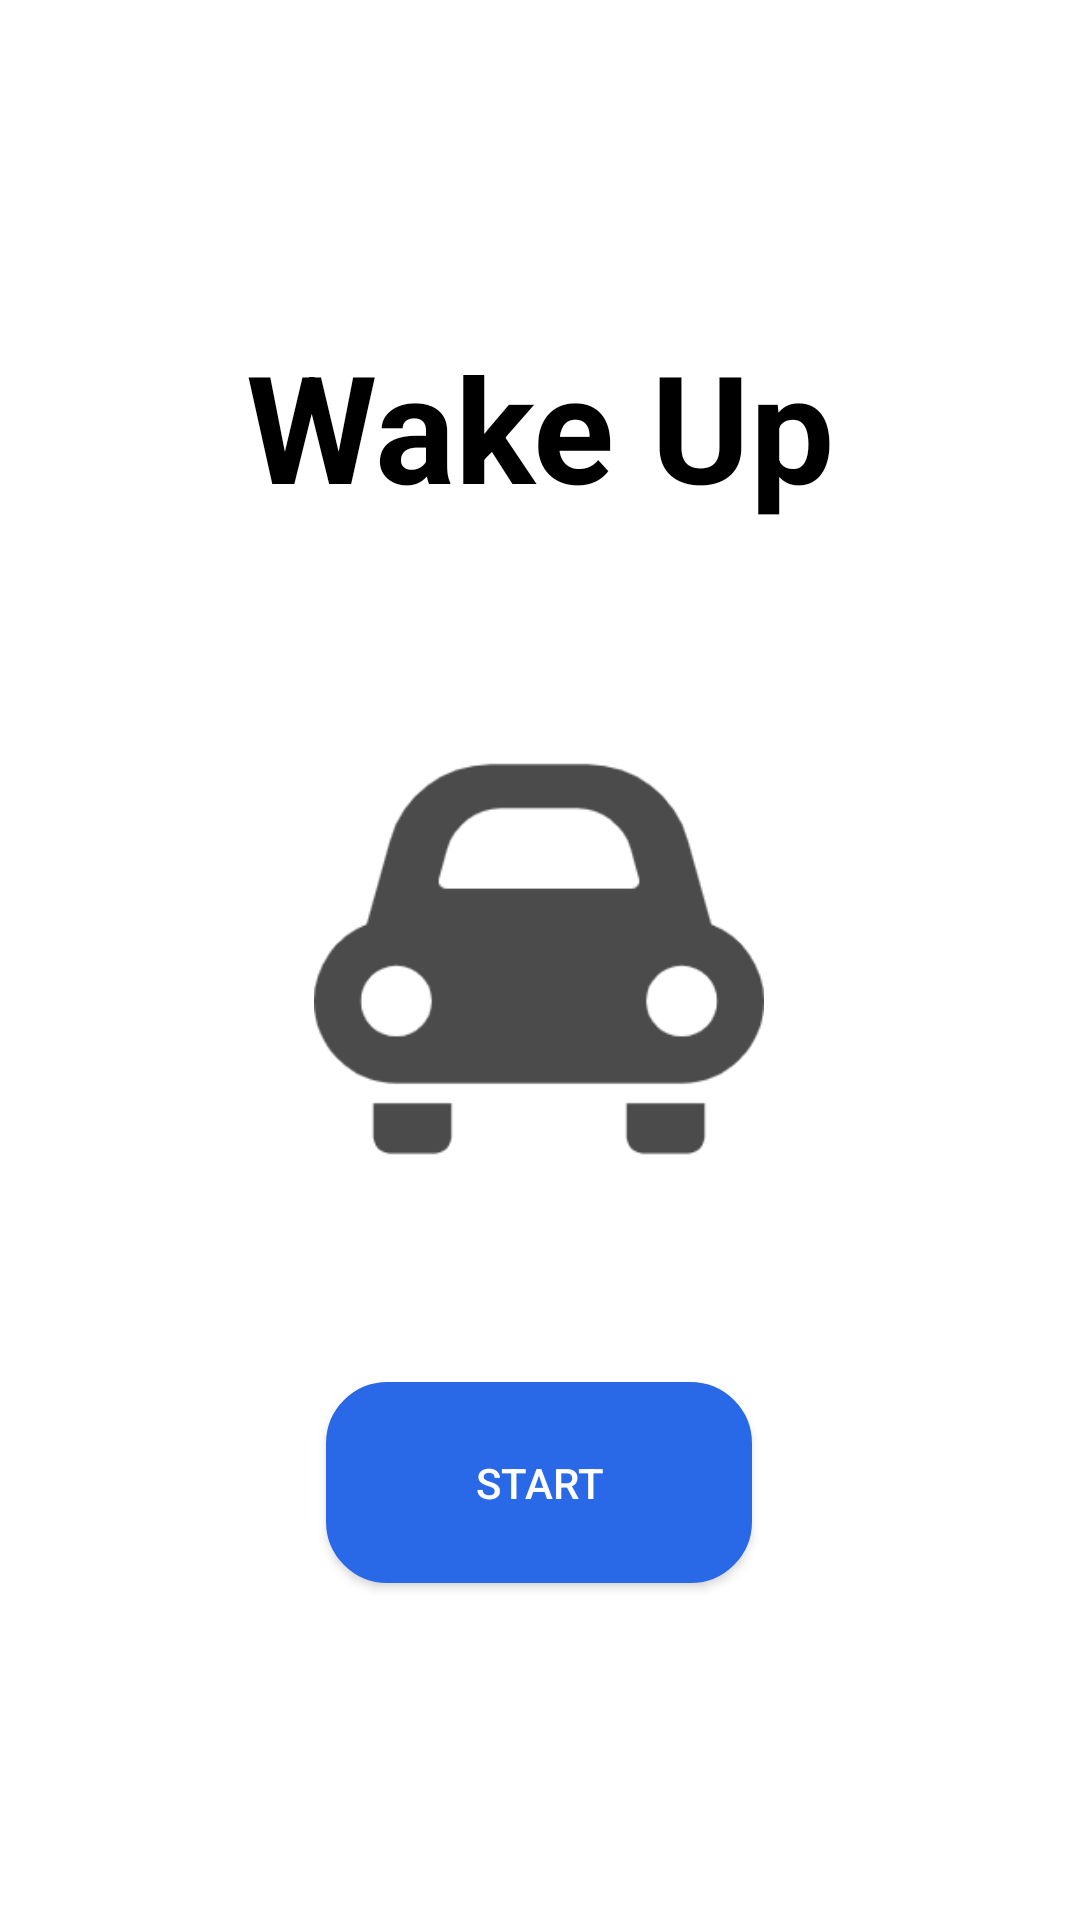

The Android layout XML behind this screen, and the referenced resources:
<!-- AndroidManifest.xml: application theme Theme.AppCompat.NoActionBar -->
<!-- res/layout/activity_main.xml -->
<?xml version="1.0" encoding="utf-8"?>
<androidx.constraintlayout.widget.ConstraintLayout
    xmlns:android="http://schemas.android.com/apk/res/android"
    xmlns:app="http://schemas.android.com/apk/res-auto"
    xmlns:tools="http://schemas.android.com/tools"
    android:layout_width="match_parent"
    android:layout_height="match_parent"
    android:background="@color/white"
    tools:context=".Main">

    <TextView
        android:id="@+id/textView"
        android:layout_width="225dp"
        android:layout_height="50dp"
        android:gravity="bottom|center"
        android:text="Wake Up"
        android:textAlignment="center"
        android:textColor="#FF000000"
        android:textSize="50sp"
        android:textStyle="bold"
        app:layout_constraintBottom_toBottomOf="parent"
        app:layout_constraintEnd_toEndOf="parent"
        app:layout_constraintStart_toStartOf="parent"
        app:layout_constraintTop_toTopOf="parent"
        app:layout_constraintVertical_bias="0.212" />

    <ImageView
        android:layout_width="150dp"
        android:layout_height="150dp"
        android:src="@drawable/start_icon"
        app:layout_constraintBottom_toBottomOf="parent"
        app:layout_constraintEnd_toEndOf="parent"
        app:layout_constraintHorizontal_bias="0.498"
        app:layout_constraintStart_toStartOf="parent"
        app:layout_constraintTop_toTopOf="parent"
        app:layout_constraintVertical_bias="0.499" />

    <Button
        android:id="@+id/buttonPreview"
        android:layout_width="142dp"
        android:layout_height="67dp"
        android:background="@drawable/button_radius"
        android:text="Start"
        android:clickable="true"
        android:focusable="true"
        android:foreground="?android:attr/selectableItemBackground"
        app:layout_constraintBottom_toBottomOf="parent"
        app:layout_constraintEnd_toEndOf="parent"
        app:layout_constraintHorizontal_bias="0.498"
        app:layout_constraintStart_toStartOf="parent"
        app:layout_constraintTop_toTopOf="parent"
        app:layout_constraintVertical_bias="0.804" />

</androidx.constraintlayout.widget.ConstraintLayout>
<!-- resources referenced by this layout -->
<resources>
  <!-- drawable button_radius (drawable) -->
  <?xml version="1.0" encoding="utf-8"?>
  <shape xmlns:android="http://schemas.android.com/apk/res/android"
      android:padding="10dp"
      android:shape="rectangle" >
      <solid android:color="#2968E6" />
      <corners
          android:bottomLeftRadius="20dp"
          android:bottomRightRadius="20dp"
          android:topLeftRadius="20dp"
          android:topRightRadius="20dp" />
      <stroke
          android:width="1dp"
          android:color="#2968E6" />
  </shape>
  <!-- drawable start_icon: png bitmap (drawable, 8419 bytes) -->
  <!-- not gathered from this repository: default colours our renderer supplied (Android Studio template values) -->
  <color name="white">#FFFFFFFF</color>
</resources>
